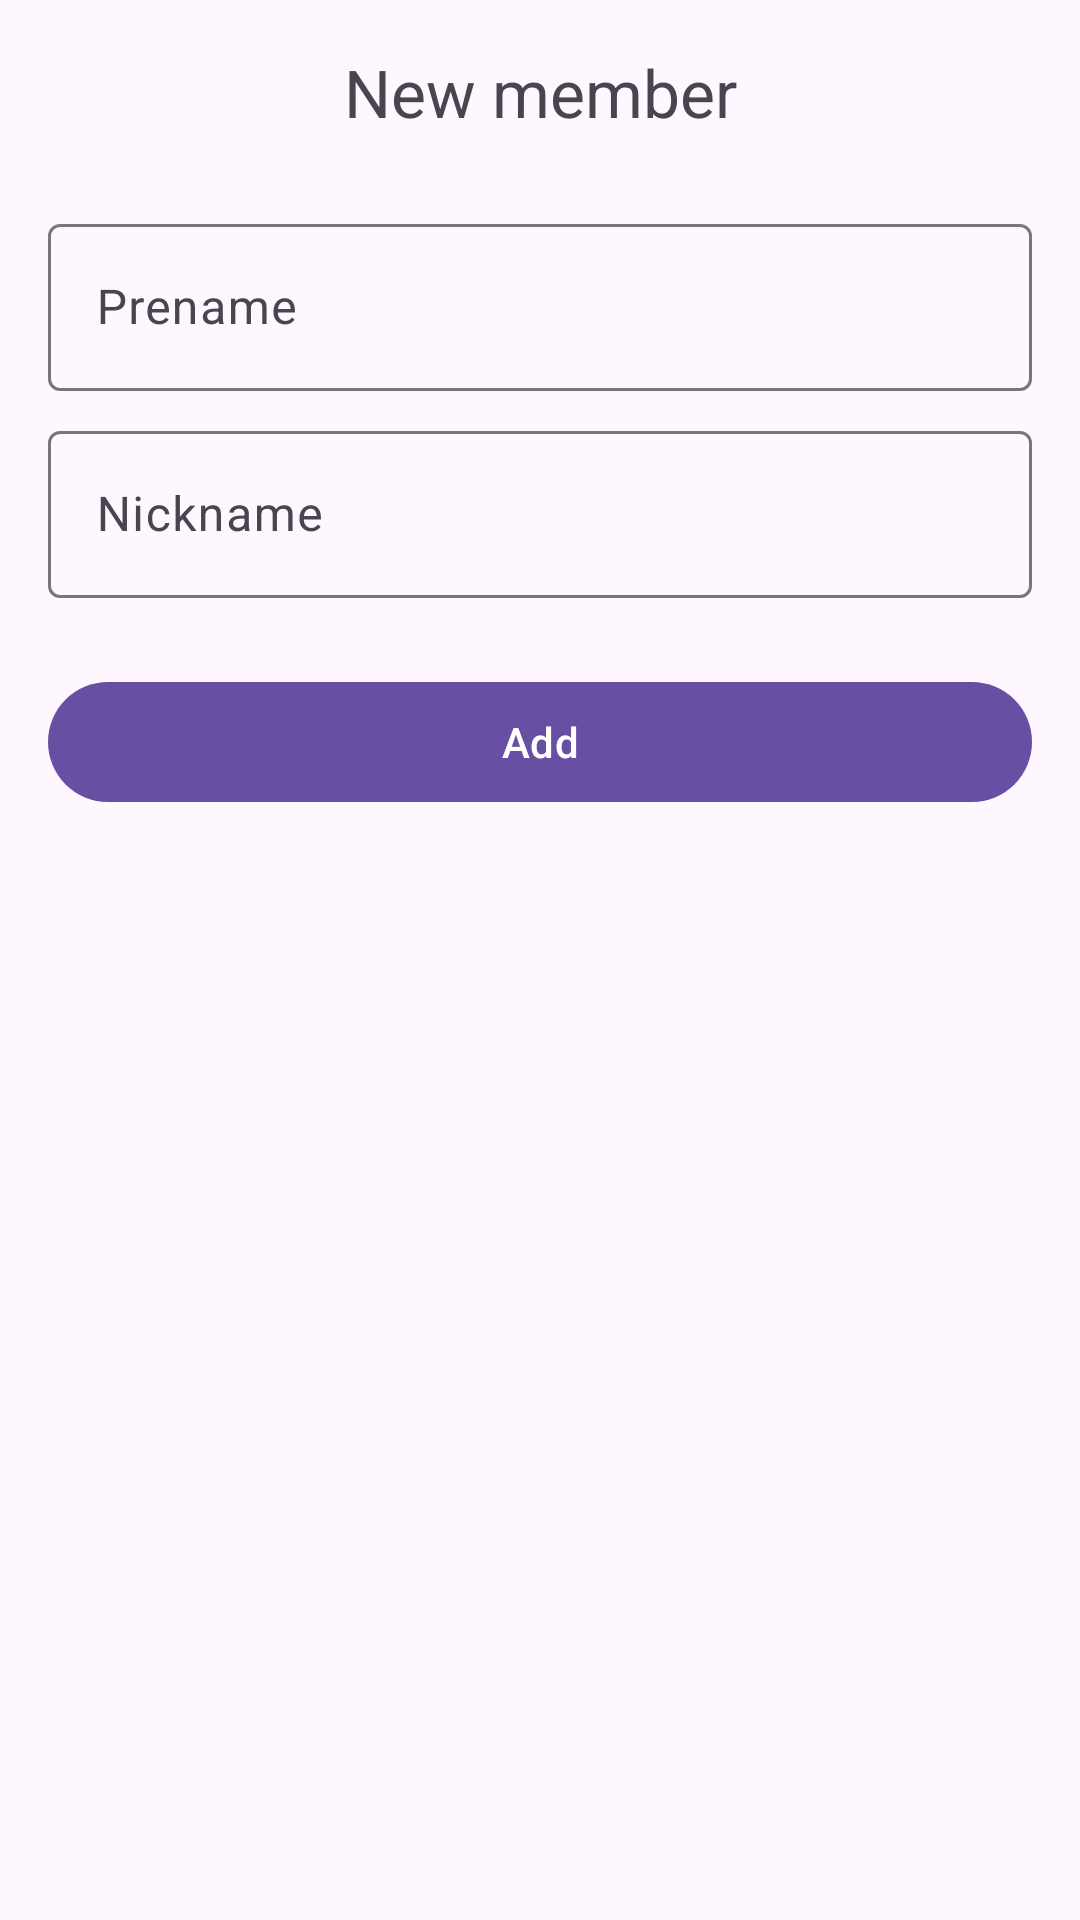

The Android layout XML behind this screen, and the referenced resources:
<!-- AndroidManifest.xml: application theme AppTheme -->
<!-- res/layout/dialog_add_member.xml -->
<?xml version="1.0" encoding="utf-8"?>
<androidx.core.widget.NestedScrollView xmlns:android="http://schemas.android.com/apk/res/android"
    android:layout_width="match_parent"
    android:layout_height="match_parent">

    <LinearLayout
        android:layout_width="match_parent"
        android:layout_height="wrap_content"
        android:orientation="vertical"
        android:padding="16dp">

        <TextView
            android:gravity="center"
            android:id="@+id/title"
            android:layout_width="match_parent"
            android:layout_height="wrap_content"
            android:text="@string/new_member"
            android:textAppearance="?attr/textAppearanceTitleLarge"
            android:textColor="?android:attr/textColorSecondary" />


        <com.google.android.material.textfield.TextInputLayout
            android:layout_marginTop="24dp"
            android:layout_width="match_parent"
            android:layout_height="wrap_content"
            android:hint="@string/prename"
            android:id="@+id/memberPrename">

            <com.google.android.material.textfield.TextInputEditText
                android:layout_width="match_parent"
                android:layout_height="wrap_content"
                />

        </com.google.android.material.textfield.TextInputLayout>
        <com.google.android.material.textfield.TextInputLayout
            android:layout_marginTop="8dp"
            android:layout_width="match_parent"
            android:layout_height="wrap_content"
            android:hint="@string/nickname"
            android:id="@+id/memberNickname">

            <com.google.android.material.textfield.TextInputEditText
                android:layout_width="match_parent"
                android:layout_height="wrap_content"/>

        </com.google.android.material.textfield.TextInputLayout>

        <com.google.android.material.button.MaterialButton
            android:layout_marginTop="24dp"
            android:layout_width="match_parent"
            android:layout_height="wrap_content"
            android:text="@string/add"
            android:id="@+id/add_member_button"/>
    </LinearLayout>


</androidx.core.widget.NestedScrollView>
<!-- resources referenced by this layout -->
<resources>
  <string name="add">Add</string>
  <string name="new_member">New member</string>
  <string name="nickname">Nickname</string>
  <string name="prename">Prename</string>
  <style name="AppTheme" parent="Theme.Material3.DayNight.NoActionBar">
          <item name="android:statusBarColor">
              @android:color/transparent
          </item>
          <item name="android:navigationBarColor">
              @android:color/transparent
          </item>
          <item name="preferenceTheme">@style/PreferenceThemeOverlay.Rikka.Material3</item>
      </style>
</resources>
